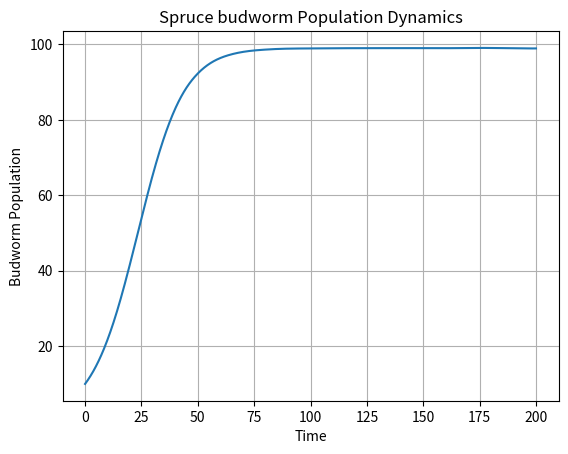

Write Python code to recreate this figure.
from typing import Any

import matplotlib.pyplot as plt
import numpy as np
from matplotlib.axes import Axes
from matplotlib.figure import Figure
from scipy.integrate import solve_ivp


def spruce_budworm(
    t: float, n: float, r: float = 0.1, k: float = 100, b: float = 0.1
) -> float:
    """Model for the spruce budworm population dynamics.

    Parameters
    ----------
    t : float
        Time variable. Not used but required by scipy.integrate.solve_ivp().
    n : float
        Budworm population at time t.
    r : float, optional
        Intrinsic growth rate, by default 0.1.
    k : float, optional
        Carrying capacity of the forest, by default 100.
    b : float, optional
        Predation rate, by default 0.1.

    Returns
    -------
    float
        Rate of change of the budworm population.
    """
    dndt = r * n * (1 - n / k) - (b * n**2) / (1 + n**2)
    return dndt


def plot_spruce_budworm(solution: Any) -> tuple[Figure, Axes]:
    """Plot the solution of the spruce budworm ODE.

    Parameters
    ----------
    solution : Any
        Solution object returned by scipy.integrate.solve_ivp().
    """
    fig, ax = plt.subplots()
    plt.plot(solution.t, solution.y[0])
    plt.xlabel("Time")
    plt.ylabel("Budworm Population")
    plt.title("Spruce budworm Population Dynamics")
    plt.grid()
    plt.show()
    return fig, ax


def main(r=0.1, k=100, b=0.1, n0=10) -> None:
    """Main function to run the spruce budworm simulation.

    Parameters
    ----------
    r : float, optional
        Intrinsic growth rate, by default 0.1.
    k : float, optional
        Carrying capacity of the forest, by default 100.
    b : float, optional
        Predation rate, by default 0.1.
    n0 : int, optional
        Initial budworm population, by default 10.
    """
    # Time span
    t_span = (0, 200)
    t_eval = np.linspace(0, 200, 1000)

    # Solve the ODE
    solution = solve_ivp(
        spruce_budworm,
        t_span,
        [n0],
        args=(r, k, b),
        t_eval=t_eval,
        method="RK45",
    )

    # Plot the results
    plot_spruce_budworm(solution)


if __name__ == "__main__":
    main()
